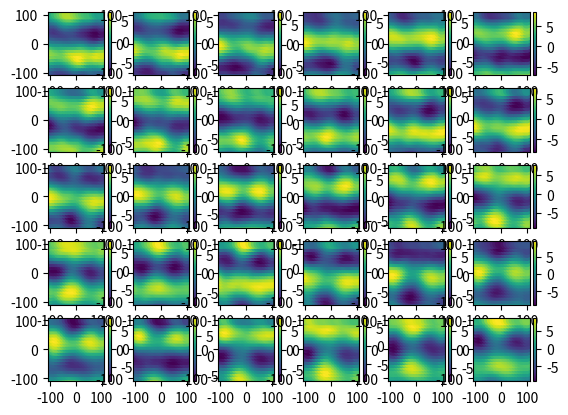

Here is the Python script that generated this plot:
import numpy as np
import matplotlib.pyplot as plt
from scipy import optimize
from dataclasses import dataclass

# Directional Spectrum

# nT = [same as time version] nTheta = 32 Theta = np.linspace(from = 0, by=11.25, to=348.75)

# Defines S = [nT, nTheta]

# [redacted]

# A, B = randn( nT, nTheta) * S * dtheta * dt

# This is bigger than time only e.g. nTheta=1

# Adjust A, B as time case for conditional waves (no change)

# Z = A + iB

# k_x = cos()/sin stuff

# k = k_x * x + k_y * y

# Z = sum(exp(1i * k) .* Z,2)

# eta = fftshift(real(fft(Z,Spec.nf,1)),1

@dataclass 
class FrqDrcSpectrum():

    omega: np.ndarray
    phi: np.ndarray
    omega_p: float
    phi_m: float

    alpha = 0.7 * 2.5**2
    gamma = 3.3  # make larger to decrease width of Jonswap
    r = 5.
    beta = 4.
    nu = 2.7
    sig_l = 0.15  # make smaller to decrease directional spreading
    sig_r = 0 #0.26  # make zero to decrease directional spreading

    def compute_spectrum(self) -> np.ndarray:
        """returns frequency direction spectrum for a single angular frequency and direction.

        Returns:
            dens (np.ndarray): freq direction spectrum [] (??, ??)
        """

        S = np.empty((len(self.omega), len(self.phi)))

        for i_om, om in enumerate(self.omega):
            for i_phi, phi in enumerate(self.phi):
                S[i_om, i_phi] = frq_dr_spctrm(om, phi, self.alpha, self.omega_p, self.gamma, self.r, self.phi_m, self.beta, self.nu, self.sig_l, self.sig_r)
        
        return S

@dataclass 
class SpatialLinearKin():
    """_summary_

    Returns:
        _type_: _description_
    """

    sample_f: float
    period: float
    x_values: np.ndarray
    y_values: np.ndarray
    z_values: np.ndarray
    tp: float
    phi_m: float
 
    @property
    def fp(self) -> float:
        """get peak frequency

        Returns:
            float: peak frequency
        """
        return 1/self.tp

    @property
    def omega_p(self) -> float:
        """get peak angular frequency

        Returns:
            float: peak angular frequency
        """
        return 2 * np.pi / self.tp

    @property
    def depth(self) -> float:
        """returns water depth as the minimun of z_values

        Returns:
            float: depth of sea bed
        """
        return -np.min(self.z_values)

    @property
    def nz(self) -> int:
        """retuns number of z values

        Returns:
            int: number of depth values to evaluate at
        """
        return len(self.z_values)

    @property
    def dz(self) -> float:
        """returns steps in z-values

        Returns:
            float: depth step size (homogenous)
        """
        return self.z_values[1] - self.z_values[0]

    @property
    def ny(self) -> int:
        """retuns number of y values

        Returns:
            int: number of y values to evaluate at
        """
        return len(self.y_values)

    @property
    def dy(self) -> float:
        """returns steps in y-values

        Returns:
            float: y step size (homogenous)
        """
        return self.y_values[1] - self.y_values[0]

    @property
    def nx(self) -> int:
        """retuns number of x values

        Returns:
            int: number of x values to evaluate at
        """
        return len(self.x_values)

    @property
    def dx(self) -> float:
        """returns steps in x-values

        Returns:
            float: x step size (homogenous)
        """
        return self.x_values[1] - self.x_values[0]

    @property
    def nt(self) -> int:
        """returns number of time points

        Returns:
            int: number of time points to evaluate at
        """
        return int(np.floor(self.period*self.sample_f))  # number of time points to evaluate

    @property
    def t_values(self) -> np.ndarray:
        """returns the t_values to evaluate at

        Returns:
            np.ndarray: t_values
        """
        dt = 1/self.sample_f
        return np.linspace(-self.nt/2, self.nt/2 - 1, int(self.nt)) * dt  # centering time around 0

    @property
    def phi_values(self) -> np.ndarray:
        """returns the phi_values to evaluate at

        Returns:
            np.ndarray: phi_values
        """
        return np.linspace(0, 2*np.pi, 32)

    @property
    def nphi(self) -> int:
        """returns number of phi values

        Returns:
            int: number of phi values to evaluate at
        """
        return len(self.phi_values)

    @property
    def dphi(self) -> float:
        """returns steps in phi-values

        Returns:
            float: phi step size (homogenous)
        """
        return self.phi_values[1] - self.phi_values[0]

    @property
    def frequency(self) -> np.ndarray:
        """calculates and returns the frequencies to evaluate the spectrum at for given period and sample f

        Returns:
            np.ndarray: contributing frequencies
        """

        f_range = np.linspace(1e-3, self.nt - 1, int(self.nt)) / (self.nt / self.sample_f)  # selecting frequency

        return f_range

    @property
    def omega_values(self) -> np.ndarray:
        """calculates and returns the angular frequencies to evaluate the spectrum at for given period and sample f

        Returns:
            np.ndarray: contributing angular frequencies
        """

        omega_values = 2 * np.pi * self.frequency

        return omega_values
    
    @property
    def domega(self) -> float:
        """returns the angular frequency step size

        Returns:
            float: angular frequency step size
        """
        return self.omega_values[1] - self.omega_values[0]

    @property
    def spectrum(self) -> FrqDrcSpectrum:
        """returns the frequency direction spectrum

        Returns:
            FrqDrcSpectrum: frequency direction spectrum
        """
        return FrqDrcSpectrum(omega=self.omega_values, phi=self.phi_values, omega_p=self.omega_p, phi_m=self.phi_m)


    def compute_elevation(self, cond:bool) -> np.ndarray:
        """
        returns random wave surface with frequency direction spectrum defined below

        """

        # get directional spectrum values - will vectorise this later
        S = self.spectrum.compute_spectrum() * self.domega * self.dphi

        # get random coefficients
        A = np.random.randn(self.nt, self.nphi) * S 
        B = np.random.randn(self.nt, self.nphi) * S 

# %% Conditional Wave simulation

#             if CndFlg

#                 %Adjust A& B to

#                 sum_A = sum(sum(A,1),2); %sum over frequencies and theta

#                 % \sum_{i} A_{i}*\omega_{i} (over frequency)

#                 sum_Bf = sum(sum(B .* Spec.f, 1), 2);

#                 Spec = Spec.SpectralMoment([0,2]);

#                 % \lambda^{2}

#                 T_2sq = Spec.Moment.M0 ./ Spec.Moment.M2; % sample T2

#                 A=A + (C_0 - sum_A) .* Spec.S ./ Spec.Moment.M0;

#                 B=B - (T_2sq .* sum_Bf) .* (Spec.S .* fSim) ./ Spec.Moment.M0;

#             end

 
        if cond:

            cond_crest = 20
            m0 = np.sum(S)
            m2 = np.sum(S * (self.omega_values.reshape(60, 1)**2)) / (2 * np.pi)**2
            t2sqr = m0 / m2

            c = S
            d = S * self.omega_values 

            Q = (cond_crest - np.sum(A))/np.sum(c)
            R = (0 - np.sum(self.spctr[s].omega * B))/np.sum(d*self.spctr[s].omega)

            A = A + Q * c
            B = B + R * d

        i = complex(0, 1)
        Z = A + i*B

        # get wave numbers
        k = alt_solve_dispersion(self.omega_values, self.depth)
        kx = np.outer(np.cos(2*np.pi*self.phi_values), k)
        ky = np.outer(np.sin(2*np.pi*self.phi_values), k)

        # do fft
        k_vec = np.einsum('i,jk->ijk', self.x_values, kx) + np.einsum('i,jk->ijk', self.y_values, ky)
        Z_vec = np.sum(np.exp(i * k_vec) * np.transpose(Z).reshape(1, 32, 60), 1)
        eta = np.fft.fftshift(np.real(np.fft.fft(Z_vec, self.nt, 1)), 1)

        return eta


        # get time values
        print("pause")



# k_x = cos()/sin stuff

# k = k_x * x + k_y * y

# Z = sum(exp(1i * k) .* Z,2)

# eta = fftshift(real(fft(Z,Spec.nf,1)),1


        return A, B


def frq_dr_spctrm(omega: np.ndarray, phi: np.ndarray, alpha: float, om_p: float, gamma: float,
                  r: float, phi_m: float, beta: float, nu: float, sig_l: float,
                  sig_r: float):
    """returns frequency direction spectrum for a single angular frequency and direction.

    Args:
        omega (np.ndarray): angular frequency
        phi (np.ndarray): direction (from)
        alpha (float): scaling parameter
        om_p (float): peak ang freq
        gamma (float): peak enhancement factor
        r (float): spectral tail decay index
        phi_m (float): mean direction
        beta (float): limiting peak separation
        nu (float): peak separation shape
        sig_l (float): limiting angular width
        sig_r (float): angular width shape

    Returns:
        dens (np.ndarray): freq direction spectrum 
    """
    dens = sprd_fnc(omega, phi, om_p, phi_m, beta, nu, sig_l, sig_r) * d_jonswap(omega, alpha, om_p, gamma, r)

    return dens

def alt_solve_dispersion(omega: np.ndarray, d: float) -> float:
    """uses method of (Guo, 2002) to solve dispersion relation for k

    Args:
        omega (np.ndarray): angular frequency [s^-1]
        d (float): water depth [m]

    Returns:
        k (float): wave number [m^-1]
    """

    g = 9.81
    beta = 2.4901

    x = d * omega / np.sqrt(g * d)

    y = x**2 * (1 - np.exp(-x**beta))**(-1/beta)

    k = y / d

    return k

def sprd_fnc(omega: float, phi: float, om_p: float, phi_m: float, beta: float, nu: float,
             sig_l: float, sig_r: float):
    """returns bimodal wrapped Gaussian spreading function D(omega, phi) at a single point

    Args:
        omega (float): angular frequency
        phi (float): direction (from)
        om_p (float): peak ang freq
        phi_m (float): mean direction
        beta (float): limiting peak separation
        nu (float): peak separation shape
        sig_l (float): limiting angular width
        sig_r (float): angular width shape

    Returns:
        dens (float): D(omega, phi) for given omega and phi
    """
    k_num = 200
    k_range = np.linspace(start=-k_num/2, stop=k_num/2, num=k_num + 1)

    phi_m1 = phi_m + beta * np.exp(-nu * min(om_p / np.abs(omega), 1)) / 2
    phi_m2 = phi_m - beta * np.exp(-nu * min(om_p / np.abs(omega), 1)) / 2
    phi_arr = np.array([phi_m1, phi_m2])

    sigma = sig_l - sig_r / 3 * (4 * (om_p / np.abs(omega)) ** 2 - (om_p / np.abs(omega)) ** 8)

    nrm_cnst = (2 * sigma * np.sqrt(2 * np.pi)) ** -1
    dens_k = np.empty(k_num + 1)

    for i_k, k in enumerate(k_range):
        exp_term = np.exp(-0.5 * ((phi - phi_arr - 2 * np.pi * k) / sigma) ** 2)
        dens_k[i_k] = np.sum(exp_term)

    dens = nrm_cnst * np.sum(dens_k)

    return dens


def d_jonswap(omega: float, alpha: float, om_p: float, gamma: float, r: float):
    """jonswap density using formulation used in Jake's paper

    Args:
        omega (float): angular frequency
        alpha (float): scaling parameter
        om_p (float): peak ang freq
        gamma (float): peak enhancement factor
        r (float): spectral tail decay index

    Returns:
        dens (float): JONSWAP density for given omega
    """

    delta = np.exp(-(2 * (0.07 + 0.02 * (om_p > np.abs(omega)))) ** -2 * (np.abs(omega) / om_p - 1) ** 2)

    dens = alpha * omega ** -r * np.exp(-r / 4 * (np.abs(omega) / om_p) ** -4) * gamma ** delta

    return dens


if __name__ == "__main__":

    # define parameters
    sample_f = 1.00
    period = 60
    x_range = np.linspace(-100, 100, 20)
    y_range = np.linspace(-100, 100, 20)
    z_range = np.linspace(-100, 100, 20)
    x_grid, y_grid = np.meshgrid(x_range, y_range)
    tp = 10
    phi_m = np.pi

    # create instance
    spatial_wave = SpatialLinearKin(sample_f=sample_f, period=period, x_values=x_grid.flatten(), y_values=y_grid.flatten(), z_values=z_range, tp=tp, phi_m=phi_m)

    # get elevation
    eta = spatial_wave.compute_elevation(cond=False)

    # plot elevation on 3d plot at 6 different time plots
    fig = plt.figure()
    for i in range(5*6):
        plt.subplot(5, 6, i+1)
        plt.scatter(x_grid.flatten(), y_grid.flatten(), c=eta[:,i])
        plt.colorbar()
    plt.show()

    # # plot elevation on 3d plot
    # fig = plt.figure()
    # ax = fig.add_subplot(111, projection='3d')
    # ax.plot_surface(X=x_grid, Y=y_grid, Z=eta[:,0].reshape(20,20))
    # plt.show()

